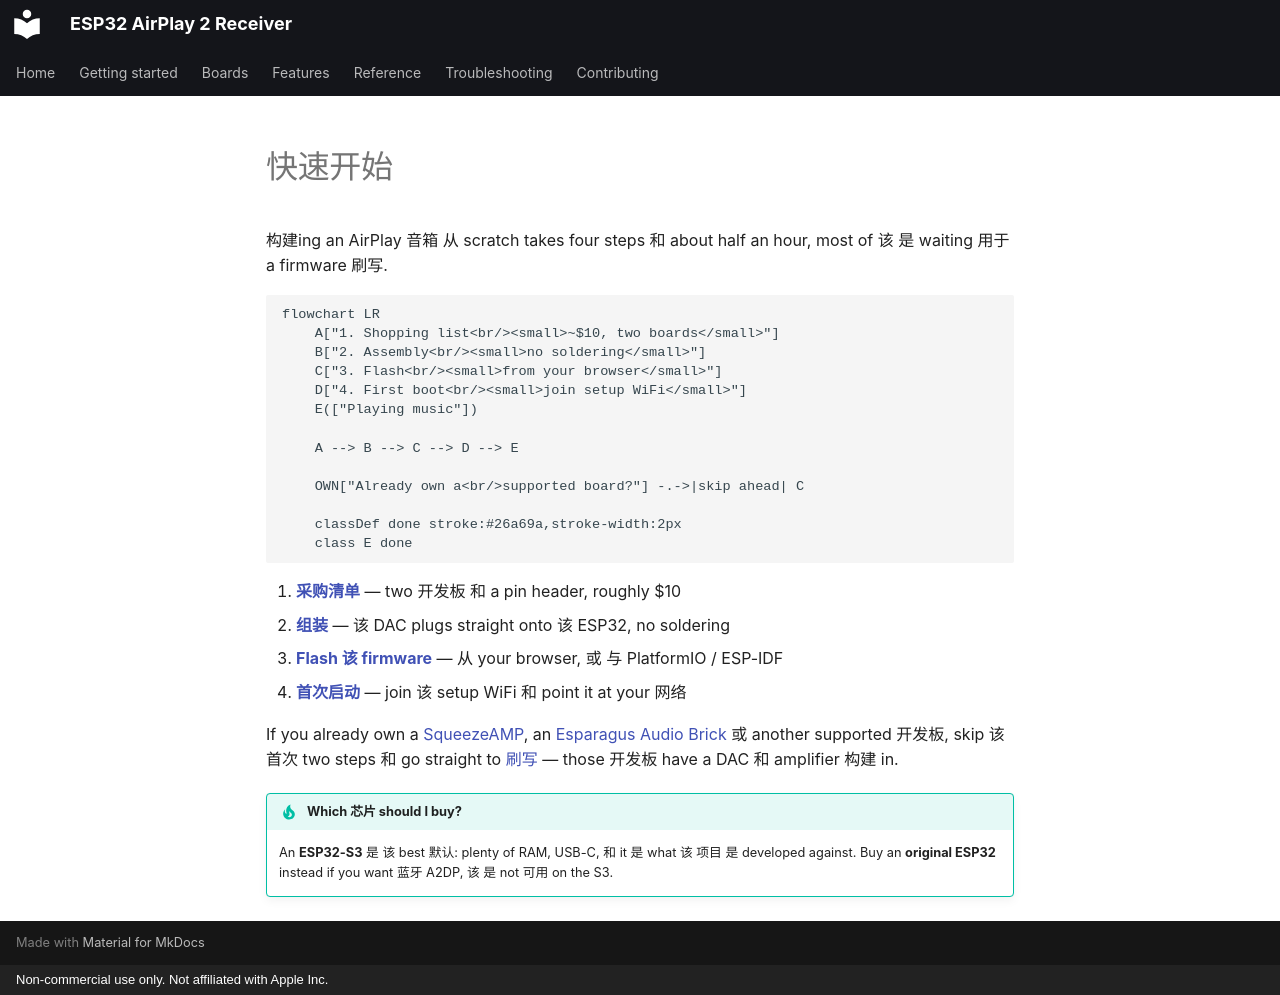

repository: wenghaoping/esp32-s3-airplay · page: ZH/getting-started/index.html · generator: mkdocs · copyright: Non-commercial use only. Not affiliated with Apple Inc.

# 快速开始

构建ing an AirPlay 音箱 从 scratch takes four steps 和 about half an hour, most of
该 是 waiting 用于 a firmware 刷写.

```mermaid
flowchart LR
    A["1. Shopping list<br/><small>~$10, two boards</small>"]
    B["2. Assembly<br/><small>no soldering</small>"]
    C["3. Flash<br/><small>from your browser</small>"]
    D["4. First boot<br/><small>join setup WiFi</small>"]
    E(["Playing music"])

    A --> B --> C --> D --> E

    OWN["Already own a<br/>supported board?"] -.->|skip ahead| C

    classDef done stroke:#26a69a,stroke-width:2px
    class E done
```

1. **[采购清单](shopping-list.md)** — two 开发板 和 a pin header, roughly $10
2. **[组装](assembly.md)** — 该 DAC plugs straight onto 该 ESP32, no soldering
3. **[Flash 该 firmware](flashing.md)** — 从 your browser, 或 与 PlatformIO / ESP-IDF
4. **[首次启动](first-boot.md)** — join 该 setup WiFi 和 point it at your 网络

If you already own a [SqueezeAMP](../boards/squeezeamp.md), an
[Esparagus Audio Brick](../boards/esparagus-audio-brick.md) 或 another supported 开发板,
skip 该 首次 two steps 和 go straight to [刷写](flashing.md) — those 开发板 have a
DAC 和 amplifier 构建 in.

!!! tip "Which 芯片 should I buy?"

    An **ESP32-S3** 是 该 best 默认: plenty of RAM, USB-C, 和 it 是 what 该
    项目 是 developed against. Buy an **original ESP32** instead if you want
    蓝牙 A2DP, 该 是 not 可用 on the S3.
